Labelled photos from "overlays", an image-classification folder in Paras-so/Rice-leaf-disease-predictor. The possible labels are: bacterial leaf blight, brown spot, healthy, leaf blast, leaf scald, narrow brown spot.

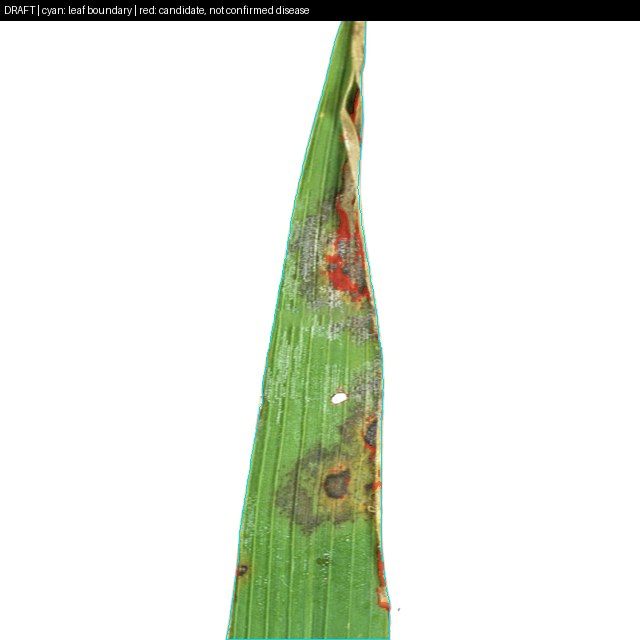
Label: leaf scald

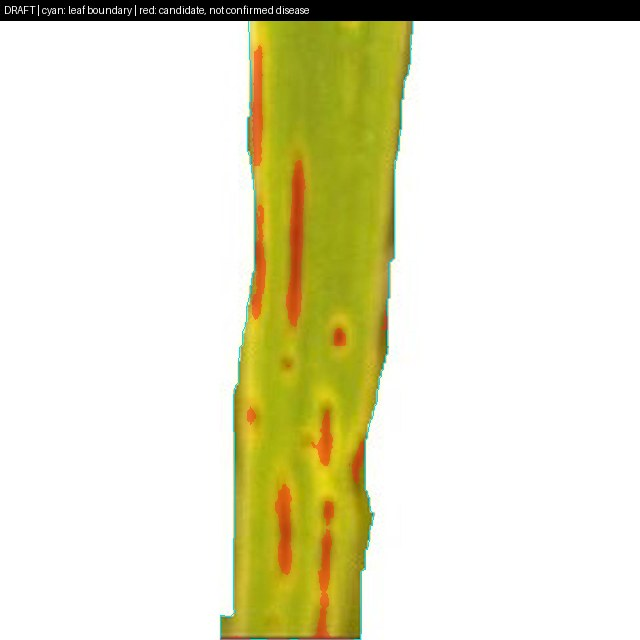
Label: brown spot

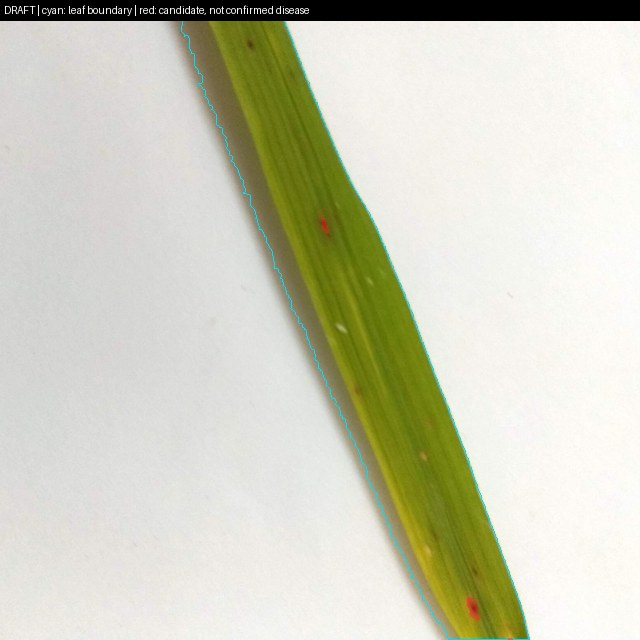
Label: brown spot

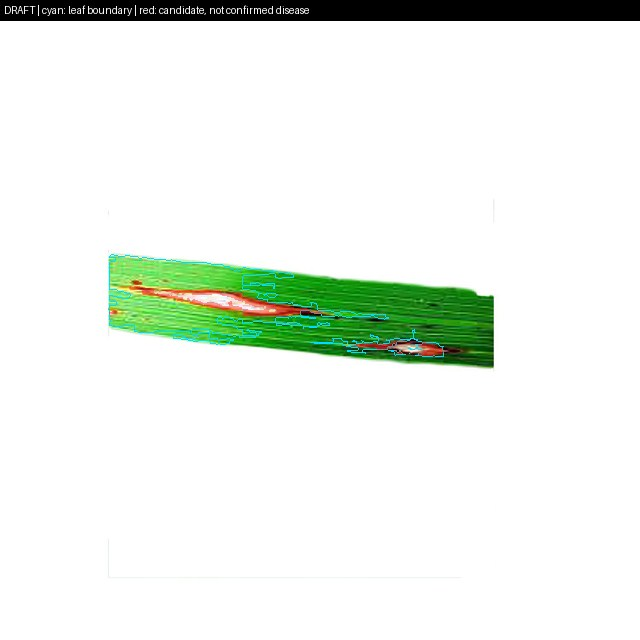
Label: leaf blast

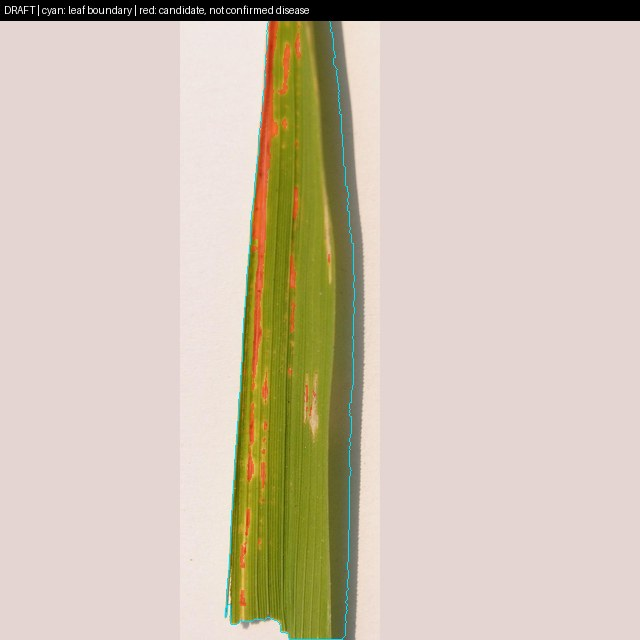
Label: bacterial leaf blight

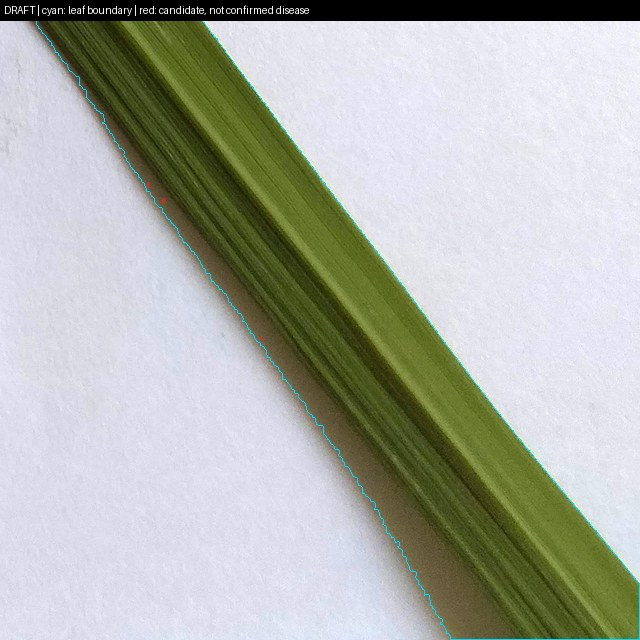
Label: healthy
